Run: headless pygame with SDL's dummy video driver; simulated clock (each Clock.tick advances the game by its frame time, no real sleeping); random seed 0; keys injected as events and as key.get_pressed() state; mouse plan: one left click at the window centre at the start of phase 2, then a move to the lower-right quarter at the start of phase 3.
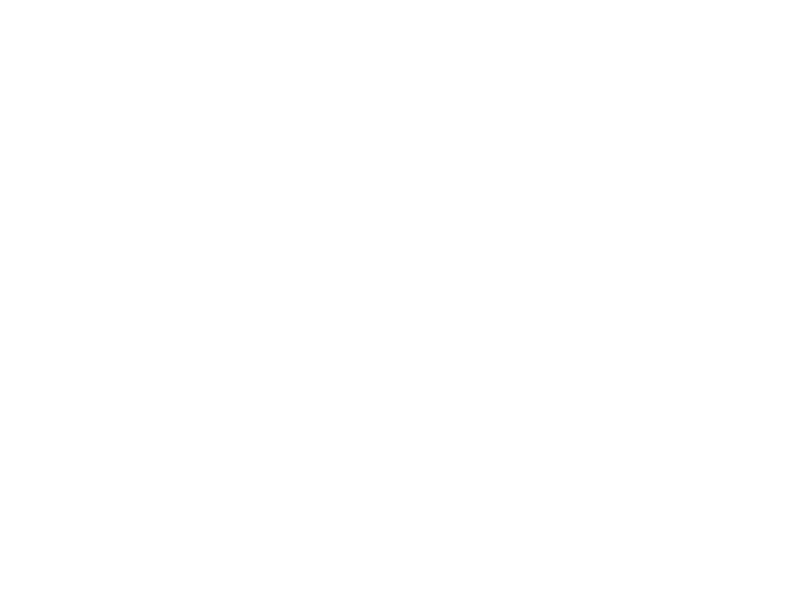
Frame 1 of 4 · flips 1–60 · no input
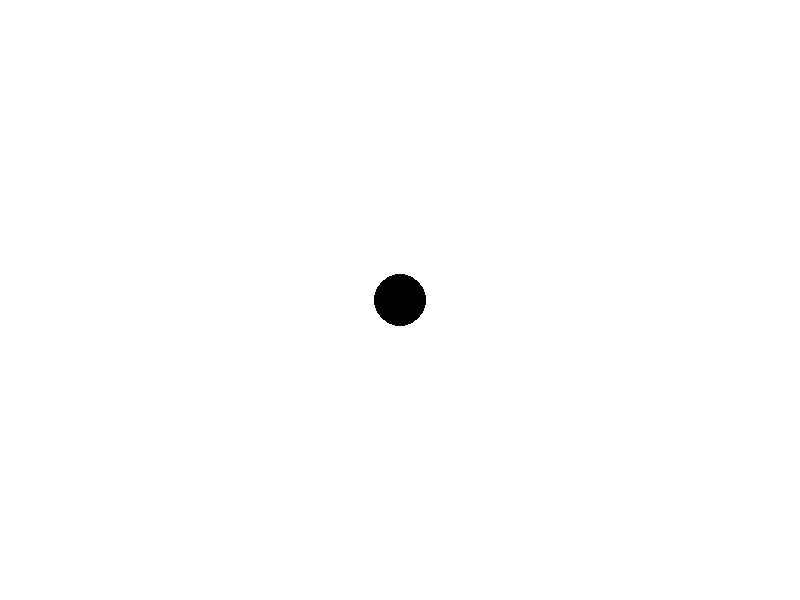
Frame 2 of 4 · flips 61–180 · clicked the window centre · tapped SPACE, RETURN · held RIGHT (→), D
Frame 3 of 4 · flips 181–300 · moved the mouse to the lower-right quarter · held DOWN (↓), S · screen unchanged from frame 2, image omitted
Frame 4 of 4 · flips 301–420 · held LEFT (←), A, UP (↑), W · screen unchanged from frame 3, image omitted

The pygame program that drew these frames:

import pygame

pygame.init()

platno = pygame.display.set_mode((800,600))
crna = (0,0,0)
bela = (255,255,255)

def igra():
    risi = True
    platno.fill(bela)
    while risi:
        for event in pygame.event.get():
            if event.type == pygame.MOUSEBUTTONDOWN:
                miska = pygame.mouse.get_pos()
                x = miska[0]
                y = miska[1]
                pygame.draw.circle(platno,crna,[x,y],int((x+y)**(1/2)),0)
        pygame.display.update()
    pygame.quit()
    quit()
    
igra()
